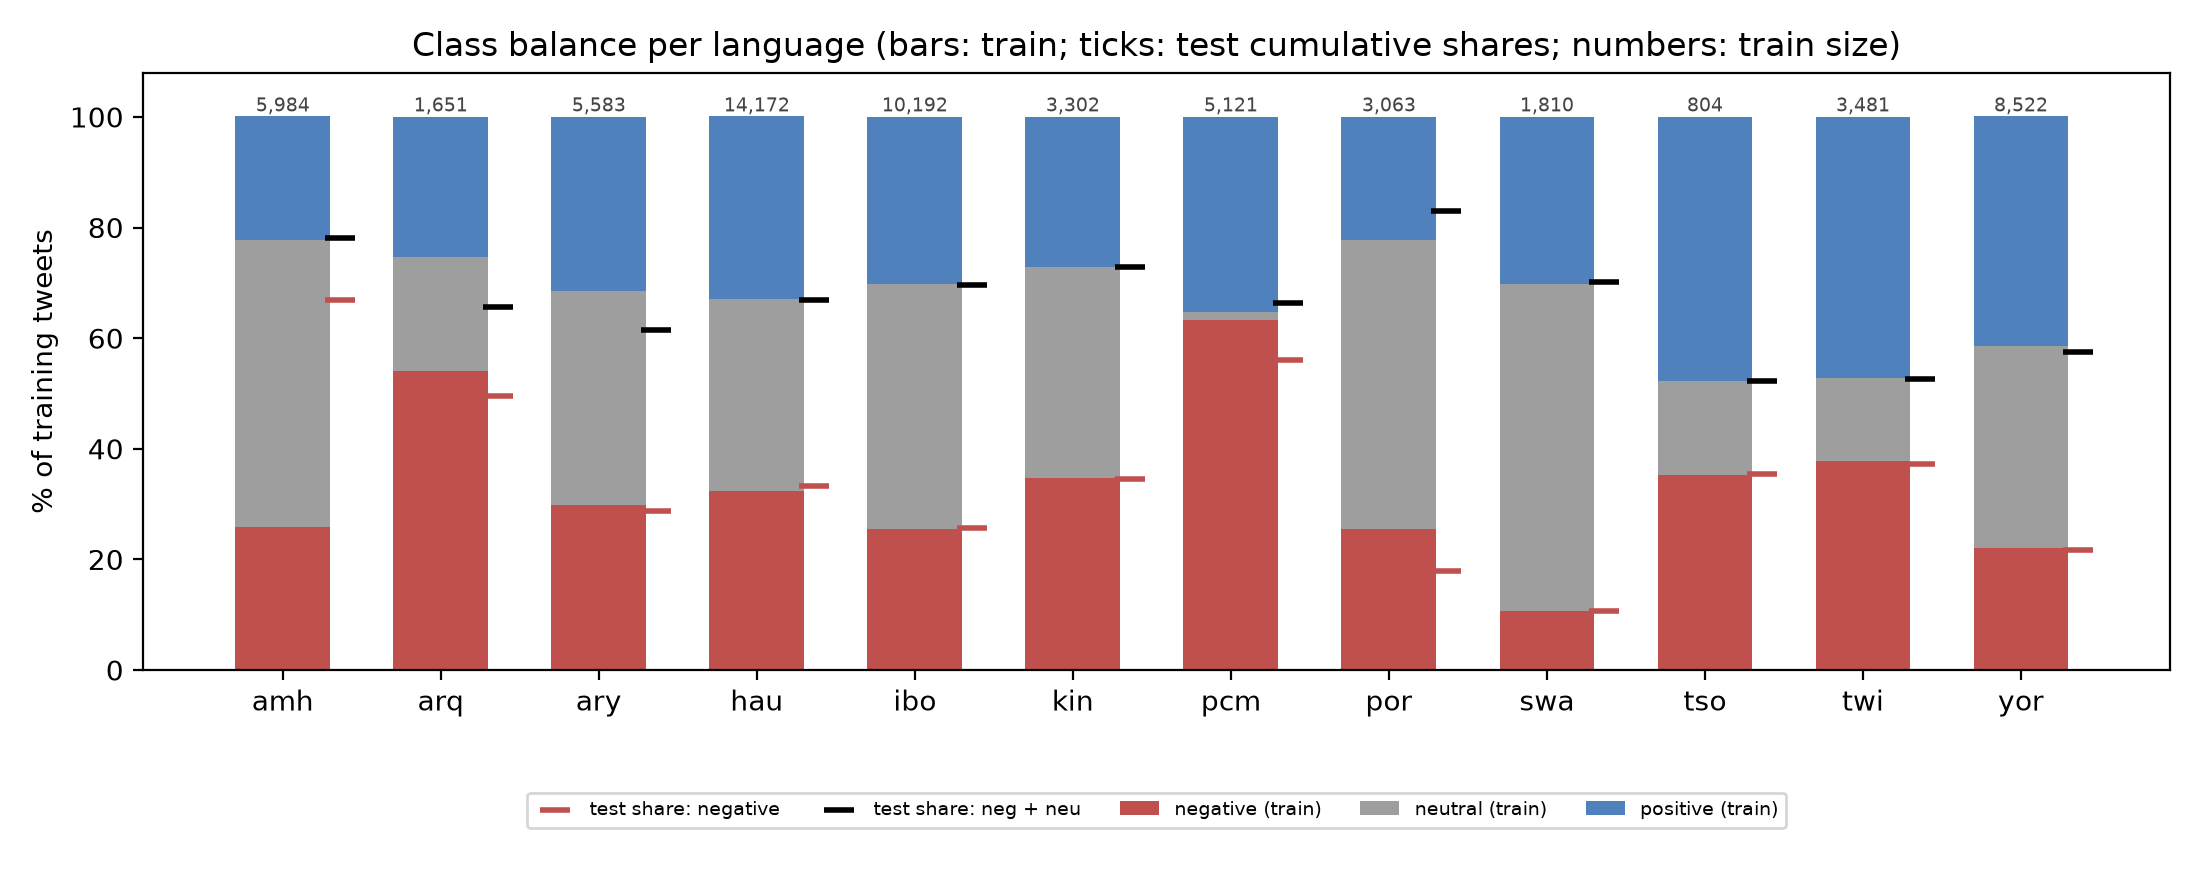

Values plotted in this chart, from the file beside it:
lang, split, n, n_negative, n_neutral, n_positive, share_negative, share_neutral, share_positive, majority_class, minority_class, imbalance_ratio, majority_baseline_acc
amh, train, 5984, 1548, 3104, 1332, 25.9, 51.9, 22.3, neutral, positive, 2.33, 51.9
amh, dev, 1497, 388, 776, 333, 25.9, 51.8, 22.2, neutral, positive, 2.33, 51.8
amh, test, 1999, 1337, 224, 438, 66.9, 11.2, 21.9, negative, neutral, 5.97, 66.9
arq, train, 1651, 892, 342, 417, 54.0, 20.7, 25.3, negative, neutral, 2.61, 54.0
arq, dev, 414, 223, 86, 105, 53.9, 20.8, 25.4, negative, neutral, 2.59, 53.9
arq, test, 958, 475, 154, 329, 49.6, 16.1, 34.3, negative, neutral, 3.08, 49.6
ary, train, 5583, 1664, 2161, 1758, 29.8, 38.7, 31.5, neutral, negative, 1.3, 38.7
ary, dev, 494, 138, 189, 167, 27.9, 38.3, 33.8, neutral, negative, 1.37, 38.3
ary, test, 2961, 850, 967, 1144, 28.7, 32.7, 38.6, positive, negative, 1.35, 38.6
hau, train, 14172, 4573, 4912, 4687, 32.3, 34.7, 33.1, neutral, negative, 1.07, 34.7
hau, dev, 2677, 894, 896, 887, 33.4, 33.5, 33.1, neutral, positive, 1.01, 33.5
hau, test, 5303, 1759, 1789, 1755, 33.2, 33.7, 33.1, neutral, positive, 1.02, 33.7
ibo, train, 10192, 2600, 4508, 3084, 25.5, 44.2, 30.3, neutral, negative, 1.73, 44.2
ibo, dev, 1841, 470, 811, 560, 25.5, 44.1, 30.4, neutral, negative, 1.73, 44.1
ibo, test, 3682, 943, 1621, 1118, 25.6, 44.0, 30.4, neutral, negative, 1.72, 44.0
kin, train, 3302, 1146, 1257, 899, 34.7, 38.1, 27.2, neutral, positive, 1.4, 38.1
kin, dev, 827, 287, 315, 225, 34.7, 38.1, 27.2, neutral, positive, 1.4, 38.1
kin, test, 1026, 355, 393, 278, 34.6, 38.3, 27.1, neutral, positive, 1.41, 38.3
pcm, train, 5121, 3241, 72, 1808, 63.3, 1.4, 35.3, negative, neutral, 45.01, 63.3
pcm, dev, 1281, 813, 21, 447, 63.5, 1.6, 34.9, negative, neutral, 38.71, 63.5
pcm, test, 4154, 2326, 431, 1397, 56.0, 10.4, 33.6, negative, neutral, 5.4, 56.0
por, train, 3063, 782, 1600, 681, 25.5, 52.2, 22.2, neutral, positive, 2.35, 52.2
por, dev, 767, 196, 400, 171, 25.6, 52.2, 22.3, neutral, positive, 2.34, 52.2
por, test, 3662, 655, 2379, 628, 17.9, 65.0, 17.1, neutral, positive, 3.79, 65.0
swa, train, 1810, 191, 1072, 547, 10.6, 59.2, 30.2, neutral, negative, 5.61, 59.2
swa, dev, 453, 48, 268, 137, 10.6, 59.2, 30.2, neutral, negative, 5.58, 59.2
swa, test, 748, 80, 444, 224, 10.7, 59.4, 29.9, neutral, negative, 5.55, 59.4
tso, train, 804, 284, 136, 384, 35.3, 16.9, 47.8, positive, neutral, 2.82, 47.8
tso, dev, 203, 72, 35, 96, 35.5, 17.2, 47.3, positive, neutral, 2.74, 47.3
tso, test, 254, 90, 43, 121, 35.4, 16.9, 47.6, positive, neutral, 2.81, 47.6
twi, train, 3481, 1315, 522, 1644, 37.8, 15.0, 47.2, positive, neutral, 3.15, 47.2
twi, dev, 388, 147, 58, 183, 37.9, 14.9, 47.2, positive, neutral, 3.16, 47.2
twi, test, 949, 353, 146, 450, 37.2, 15.4, 47.4, positive, neutral, 3.08, 47.4
yor, train, 8522, 1872, 3108, 3542, 22.0, 36.5, 41.6, positive, negative, 1.89, 41.6
yor, dev, 2090, 443, 763, 884, 21.2, 36.5, 42.3, positive, negative, 2.0, 42.3
yor, test, 4515, 981, 1616, 1918, 21.7, 35.8, 42.5, positive, negative, 1.96, 42.5
